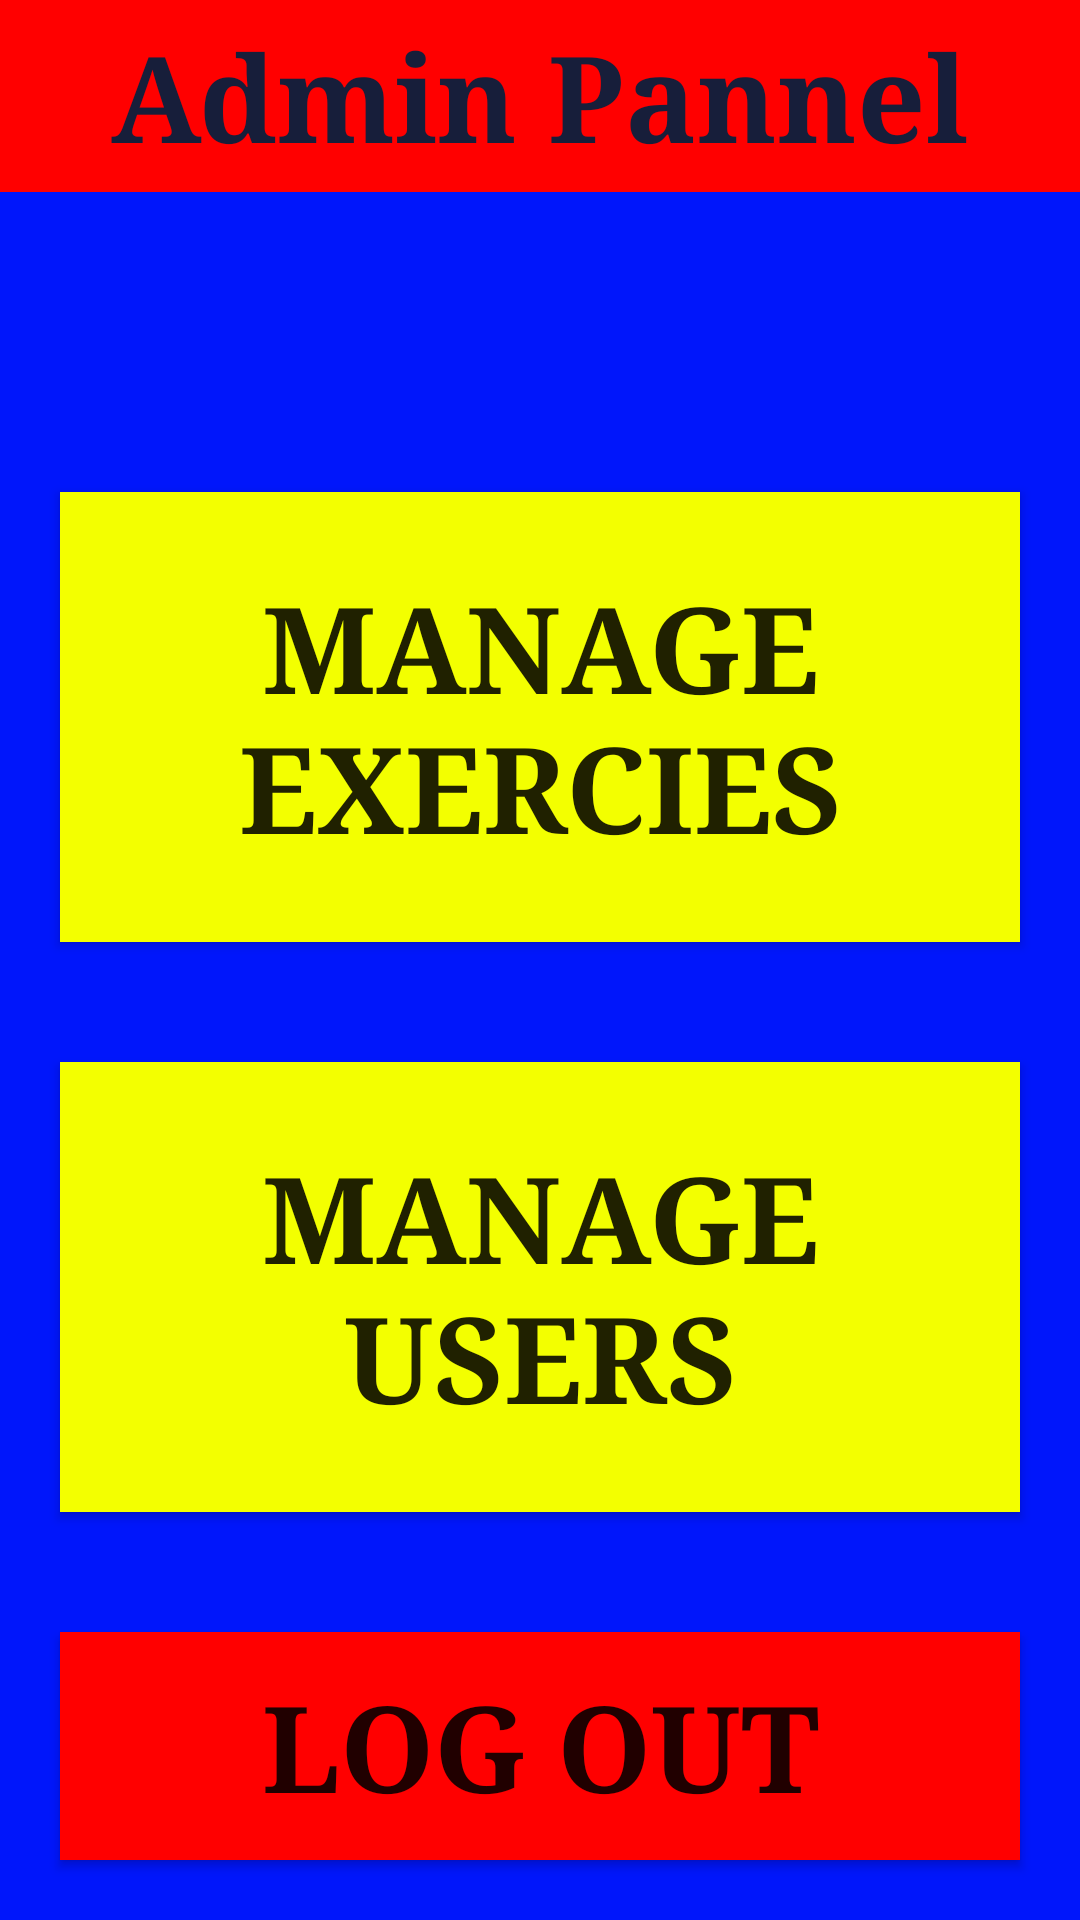

Produce the Android XML layout that renders to this screen, including the resource entries it uses.
<!-- AndroidManifest.xml: application theme Theme.GYM -->
<!-- res/layout/activity_admin_pannel.xml -->
<?xml version="1.0" encoding="utf-8"?>
<LinearLayout
    android:background="@color/black"
    android:layout_width="match_parent"
    android:layout_height="match_parent"
    xmlns:android="http://schemas.android.com/apk/res/android"
    android:orientation="vertical"
    android:weightSum="10"
    >
    <RelativeLayout
        android:layout_width="match_parent"
        android:layout_height="0dp"
        android:layout_weight="1"
        android:background="#FF0000"
        >
        <TextView
            android:layout_width="wrap_content"
            android:layout_height="wrap_content"
            android:layout_centerHorizontal="true"
            android:layout_centerVertical="true"
            android:text="Admin Pannel"
            android:textColor="#171E3A"
            android:textSize="40dp"
            android:textStyle="bold"
            android:textAlignment="center"
            android:fontFamily="serif"/>
    </RelativeLayout>

    <RelativeLayout
        android:layout_width="match_parent"
        android:layout_height="0dp"
        android:layout_weight="9"
        android:background="#0016FB"

        >
        <Button
android:onClick="Exer"
            android:layout_marginRight="20dp"
            android:layout_marginLeft="20dp"
            android:layout_marginTop="100dp"
            android:layout_marginBottom="20dp"
            android:layout_width="match_parent"
            android:layout_height="150dp"
            android:background="#F3FF00"
            android:text="Manage Exercies"
            android:textStyle="bold"
            android:textSize="40dp"
            android:textAlignment="center"
            android:fontFamily="serif"
            android:id="@+id/exe"
            />

        <Button
            android:onClick="Users"
            android:layout_width="match_parent"
            android:layout_height="150dp"
            android:background="#F3FF00"
            android:layout_margin="20dp"
            android:text="Manage Users"
            android:textStyle="bold"
            android:textSize="40dp"
            android:textAlignment="center"
            android:fontFamily="serif"
            android:layout_below="@id/exe"
            android:id="@+id/users"
            />
        <Button

            android:layout_width="match_parent"
            android:layout_height="150dp"
            android:background="#FF0000"
            android:layout_margin="20dp"
            android:text="Log out"
            android:textStyle="bold"
            android:textSize="40dp"
            android:textAlignment="center"
            android:fontFamily="serif"
            android:layout_below="@id/users"
            android:id="@+id/logout"
            />

    </RelativeLayout>




</LinearLayout>
<!-- resources referenced by this layout -->
<resources>
  <style name="Theme.GYM" parent="Base.Theme.GYM" />
  <style name="Base.Theme.GYM" parent="Theme.AppCompat.Light.NoActionBar">
          
          
      </style>
  <!-- not gathered from this repository: default colours our renderer supplied (Android Studio template values) -->
  <color name="black">#FF000000</color>
</resources>
